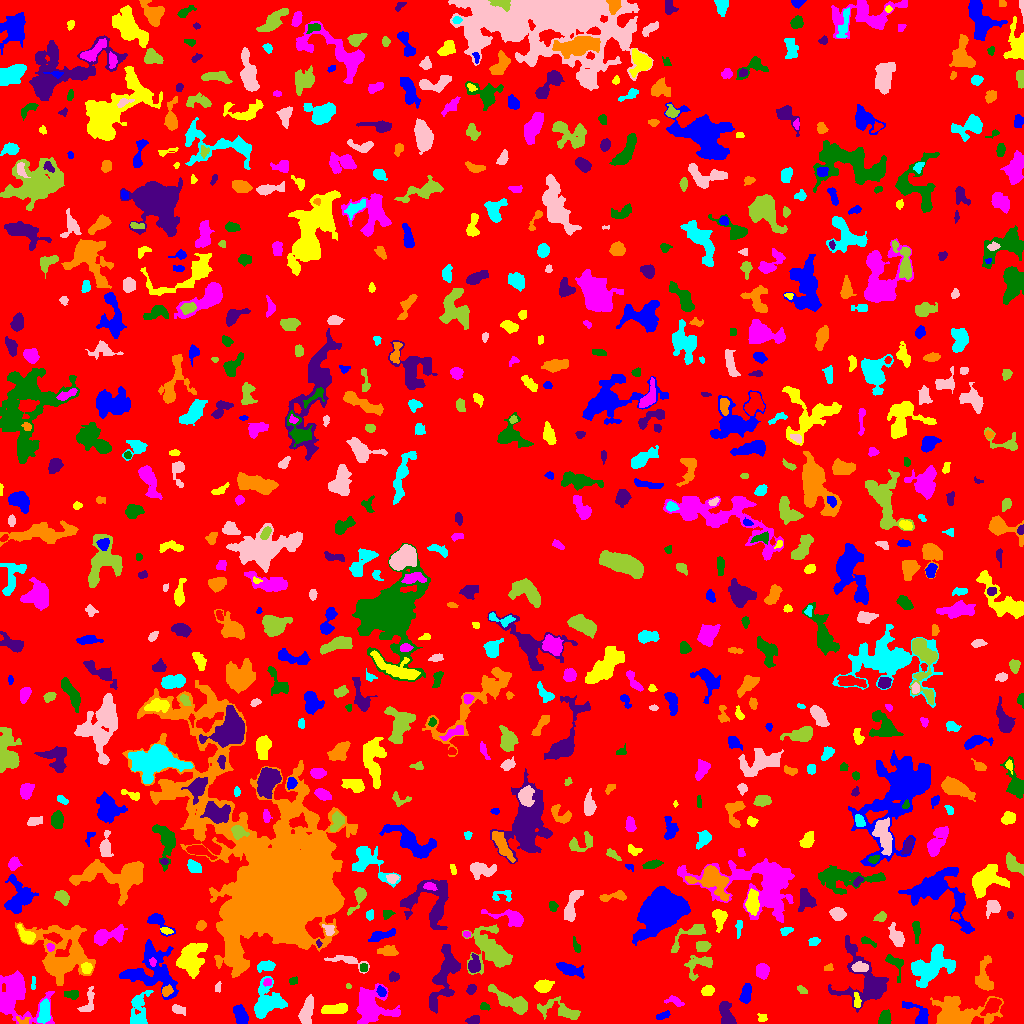

Source data for this figure (header and first rows):
ID, X, Y, A, B, theta, total_flux, mu_max, mu_median, mu_mean, R_fwhm, R_e, R10, R90, x_start, x_end, y_start, y_end, area, greylevel
0, 520.3, 514.9, 300.8, 293.8, -0.2578, 1306890, 10.0, 1.0, 1.684, 98.31, 232.1, 87.33, 377.1, 0, 1023, 0, 1023, 776050, 1.684
1, 240.9, 7.475, 4.622, 2.521, -1.225, 1190, 14.0, 5.0, 5.107, 5.078, 4.26, 1.693, 6.864, 233, 248, 0, 19, 233, 9.107
2, 762.3, 5.195, 2.324, 1.856, -0.1792, 154.0, 5.0, 2.0, 2.139, 2.877, 2.394, 0.9772, 4.146, 757, 767, 2, 10, 72, 7.139
3, 15.06, 28.57, 13.46, 10.61, -0.9387, 4312, 11.0, 3.0, 3.843, 9.853, 9.608, 3.742, 16.28, 0, 54, 0, 53, 1122, 6.843
4, 884.8, 4.851, 3.452, 2.743, 1.407, 451.0, 5.0, 3.0, 2.873, 5.232, 3.868, 1.693, 5.944, 878, 891, 0, 14, 157, 6.873
5, 474.5, 3.587, 3.115, 1.711, 0.1133, 259.0, 6.0, 2.0, 2.443, 3.7, 2.821, 1.128, 4.514, 465, 479, 0, 8, 106, 6.443
6, 21.95, 2.066, 3.248, 1.421, -0.5765, 61.0, 4.0, 0.0, 0.8133, 2.394, 1.954, 0.5642, 3.09, 16, 30, 0, 7, 75, 7.813
7, 43.92, 11.75, 6.081, 2.435, 1.445, 894.0, 8.0, 3.0, 3.619, 6.206, 4.72, 1.954, 7.464, 37, 50, 0, 25, 247, 9.619
8, 307.1, 12.83, 7.277, 2.617, 1.369, 927.0, 7.0, 3.0, 3.0, 6.358, 5.499, 2.111, 8.368, 298, 313, 0, 29, 309, 7.0
9, 561.4, 12.55, 11.41, 3.581, -0.2376, 774.0, 6.0, 2.0, 1.888, 6.18, 5.528, 2.034, 9.253, 537, 580, 4, 27, 410, 5.888
10, 991.7, 17.46, 4.666, 2.668, 0.7203, 851.0, 9.0, 3.0, 3.765, 5.232, 4.37, 1.784, 7.001, 980, 1001, 8, 25, 226, 9.765
11, 663, 7.915, 3.836, 1.566, 0.3361, 213.0, 5.0, 2.0, 2.266, 3.568, 3.141, 1.128, 4.754, 656, 670, 4, 13, 94, 6.266
12, 334.6, 14.38, 6.759, 2.259, 0.07938, 679.0, 5.0, 3.0, 2.76, 7.001, 5.14, 2.185, 7.442, 321, 347, 10, 20, 246, 6.76
13, 371, 17.02, 9.3, 8.26, -0.5751, 3824, 16.0, 3.0, 4.345, 6.604, 8.349, 3.038, 14.25, 356, 400, 0, 40, 880, 7.345
14, 484.1, 16.87, 2.432, 1.582, -0.1584, 109.0, 4.0, 1.0, 1.58, 3.038, 2.394, 0.7979, 4.029, 480, 490, 13, 21, 69, 5.58
15, 726.8, 8.029, 6.858, 3.025, -1.211, 1087, 10.0, 3.0, 3.882, 5.323, 5.015, 1.871, 8.137, 719, 736, 0, 22, 280, 6.882
16, 956, 8.405, 14.18, 6.798, 0.06301, 8598, 39.0, 5.0, 8.043, 5.528, 8.292, 2.764, 15.52, 930, 1003, 0, 27, 1069, 10.04
17, 138.5, 12.36, 10.07, 4.545, 1.376, 1419, 8.0, 3.0, 3.339, 7.356, 6.482, 2.394, 10.37, 130, 153, 0, 33, 425, 6.339
18, 178.1, 14.08, 3.821, 1.825, -0.3322, 144.0, 4.0, 1.0, 1.241, 3.656, 3.192, 1.128, 5.078, 172, 185, 8, 19, 116, 5.241
19, 512.7, 20.99, 11.47, 3.299, -0.507, 2191, 15.0, 4.0, 4.527, 5.015, 6.257, 2.257, 10.57, 488, 527, 9, 39, 484, 7.527
20, 1018, 25.91, 5.77, 2.494, 1.293, 279.0, 4.0, 2.0, 2.007, 5.109, 3.613, 1.382, 5.726, 1014, 1023, 13, 33, 139, 6.007
21, 919.6, 7.311, 7.726, 3.943, -0.8412, 633.0, 8.0, 2.0, 2.327, 4.618, 4.37, 1.596, 7.632, 902, 928, 0, 22, 272, 6.327
22, 856.9, 23.09, 4.237, 1.442, -1.459, 269.0, 6.0, 3.0, 2.802, 3.949, 3.038, 1.128, 4.72, 854, 861, 16, 31, 96, 9.802
23, 674.6, 22.49, 4.822, 2.089, -0.3329, 195.0, 4.0, 1.0, 1.56, 4.26, 3.523, 1.382, 5.642, 664, 684, 17, 28, 125, 5.56
24, 71.88, 28.9, 3.462, 2.043, -0.08085, 264.0, 5.0, 2.0, 2.237, 3.949, 3.338, 1.262, 5.171, 64, 78, 24, 33, 118, 6.237
25, 471.5, 34.81, 2.374, 1.849, 0.9548, 240.0, 8.0, 2.0, 2.697, 3.038, 2.585, 0.9772, 4.26, 466, 476, 29, 39, 89, 6.697
26, 166.1, 32.28, 2.856, 2.107, 0.8011, 336.0, 8.0, 3.0, 3.262, 3.523, 2.932, 1.128, 4.886, 162, 173, 27, 39, 103, 10.26
27, 267.6, 21.13, 7.921, 6.661, 1.16, 3145, 17.0, 4.0, 4.687, 5.171, 7.247, 2.585, 12.44, 254, 287, 5, 47, 671, 7.687
28, 88.25, 21.29, 7.646, 2.956, 1.254, 555.0, 6.0, 3.0, 2.861, 5.997, 4.652, 1.784, 7.047, 77, 94, 12, 37, 194, 5.861
29, 802, 33.15, 2.972, 1.612, -0.6043, 202.0, 5.0, 3.0, 2.845, 3.7, 2.764, 1.128, 4.184, 797, 807, 30, 38, 71, 5.845
30, 313.4, 47.38, 7.208, 2.667, 0.7333, 502.0, 5.0, 2.0, 2.127, 5.078, 4.687, 1.784, 7.653, 304, 325, 37, 59, 236, 7.127
31, 381.4, 31.61, 2.352, 1.63, -1.106, 182.0, 7.0, 2.0, 2.068, 2.523, 2.394, 0.7979, 3.989, 376, 386, 27, 38, 88, 9.068
32, 707.6, 32.68, 2.937, 2.218, 0.3694, 292.0, 6.0, 2.0, 2.374, 4.146, 3.241, 1.128, 5.14, 701, 714, 28, 38, 123, 6.374
33, 267.6, 41.29, 2.104, 1.849, 0.4801, 178.0, 5.0, 3.0, 2.825, 3.432, 2.523, 0.9772, 3.909, 263, 271, 37, 45, 63, 9.825
34, 293.3, 42.81, 2.225, 1.73, 0.2086, 104.0, 3.0, 2.0, 1.625, 3.385, 2.459, 0.9772, 3.785, 289, 297, 39, 47, 64, 5.625
35, 445.8, 48.96, 16.59, 5.198, 1.217, 2175, 11.0, 2.0, 2.586, 4.853, 7.797, 2.585, 13.11, 429, 460, 10, 79, 841, 6.586
36, 984, 44.38, 8.666, 3.596, 1.546, 874.0, 7.0, 2.0, 2.388, 5.323, 4.918, 1.954, 8.387, 975, 993, 33, 68, 366, 6.388
37, 32.81, 39.4, 3.915, 0.8924, -1.559, 96.0, 5.0, 1.5, 1.655, 1.784, 2.111, 0.5642, 3.478, 31, 35, 34, 47, 58, 5.655
38, 217.8, 35.55, 2.484, 1.403, 1.421, 82.0, 3.0, 2.0, 1.414, 3.141, 2.394, 0.7979, 3.523, 215, 221, 31, 42, 58, 5.414
39, 348.6, 37.06, 1.472, 1.24, -0.2547, 50.0, 3.0, 2.0, 1.667, 2.523, 1.784, 0.5642, 2.585, 346, 351, 35, 40, 30, 5.667
40, 619.8, 41.42, 7.933, 5.685, -0.8588, 3034, 16.0, 5.0, 5.477, 6.206, 7.024, 2.585, 11.66, 603, 633, 28, 58, 554, 7.477
41, 746.1, 29.81, 4.727, 2.349, 1.312, 345.0, 4.0, 2.0, 1.797, 5.971, 4.222, 1.784, 6.555, 739, 751, 20, 40, 192, 5.797
42, 543.1, 37.44, 4.098, 2.827, 0.1988, 1055, 11.0, 5.0, 5.249, 5.323, 4.334, 1.784, 6.794, 534, 554, 31, 44, 201, 8.249
43, 762.5, 52.54, 3.207, 2.762, 1.536, 722.0, 10.0, 4.0, 3.882, 4.918, 3.785, 1.493, 6.077, 756, 769, 44, 60, 186, 7.882
44, 894.1, 61, 6.39, 3.364, -0.9645, 436.0, 6.0, 2.0, 2.236, 4.754, 4.068, 1.596, 6.794, 885, 903, 41, 69, 195, 6.236
45, 393.5, 46.28, 2.551, 2.152, -0.08346, 212.0, 5.0, 2.0, 2.28, 3.432, 2.985, 1.128, 4.652, 389, 399, 42, 52, 93, 6.28
46, 62.36, 68.15, 14.97, 13.68, -1.268, 6785, 15.0, 3.0, 3.882, 7.611, 11.98, 4.222, 20.4, 15, 95, 38, 101, 1748, 6.882
47, 267, 57.43, 3.847, 2.328, 0.169, 545.0, 8.0, 2.0, 3.225, 4.514, 3.568, 1.382, 6.024, 257, 275, 51, 63, 169, 7.225
48, 860.1, 56.12, 3.911, 2.144, -0.009436, 482.0, 7.0, 3.0, 3.213, 4.37, 3.613, 1.382, 5.781, 851, 868, 52, 62, 150, 10.21
49, 699.8, 59.25, 8.191, 4.864, 0.5468, 857.0, 7.0, 2.0, 2.721, 4.951, 5.382, 1.954, 8.777, 684, 712, 43, 68, 315, 5.721
50, 420.9, 59.91, 2.536, 1.683, 1.429, 92.0, 2.0, 1.5, 1.438, 4.37, 2.646, 1.128, 3.989, 418, 424, 55, 66, 64, 5.438
51, 568.2, 54.18, 5.515, 2.327, -0.3528, 1036, 11.0, 2.0, 3.754, 5.015, 4.222, 1.693, 7.092, 556, 584, 45, 61, 276, 7.754
52, 86.58, 55.28, 2.583, 2.45, -1.558, 400.0, 8.0, 4.0, 3.604, 4.222, 3.241, 1.262, 5.046, 81, 92, 50, 61, 111, 10.6
53, 152.8, 61.29, 2.159, 1.597, -1.364, 104.0, 4.0, 2.0, 1.857, 3.241, 2.326, 0.7979, 3.7, 149, 156, 57, 66, 56, 10.86
54, 363.5, 55.74, 2.067, 1.944, 0.0, 184.0, 5.0, 3.0, 2.788, 3.568, 2.585, 0.9772, 3.949, 360, 367, 52, 60, 66, 9.788
55, 474.5, 58.94, 4.231, 2.645, 1.467, 598.0, 8.0, 3.0, 3.215, 4.886, 4.107, 1.493, 6.482, 468, 480, 51, 70, 186, 8.215
56, 828.4, 55.81, 2.494, 1.785, 0.2495, 143.0, 4.0, 2.0, 2.344, 4.222, 2.646, 0.9772, 3.989, 824, 833, 53, 60, 61, 5.344
57, 931.5, 57.86, 11.26, 6.961, 0.5738, 4407, 13.0, 4.0, 4.848, 8.903, 9.202, 3.613, 14.68, 911, 955, 36, 79, 909, 7.848
58, 348.1, 62.99, 9.612, 2.661, -0.2243, 711.0, 11.0, 2.0, 2.962, 3.141, 4.334, 1.493, 7.506, 324, 369, 50, 68, 240, 6.963
59, 491.8, 73.11, 11.77, 7.058, -0.8905, 4353, 14.0, 3.0, 4.455, 8.349, 8.5, 3.29, 14.85, 462, 512, 49, 99, 977, 7.455
... 747 more rows
